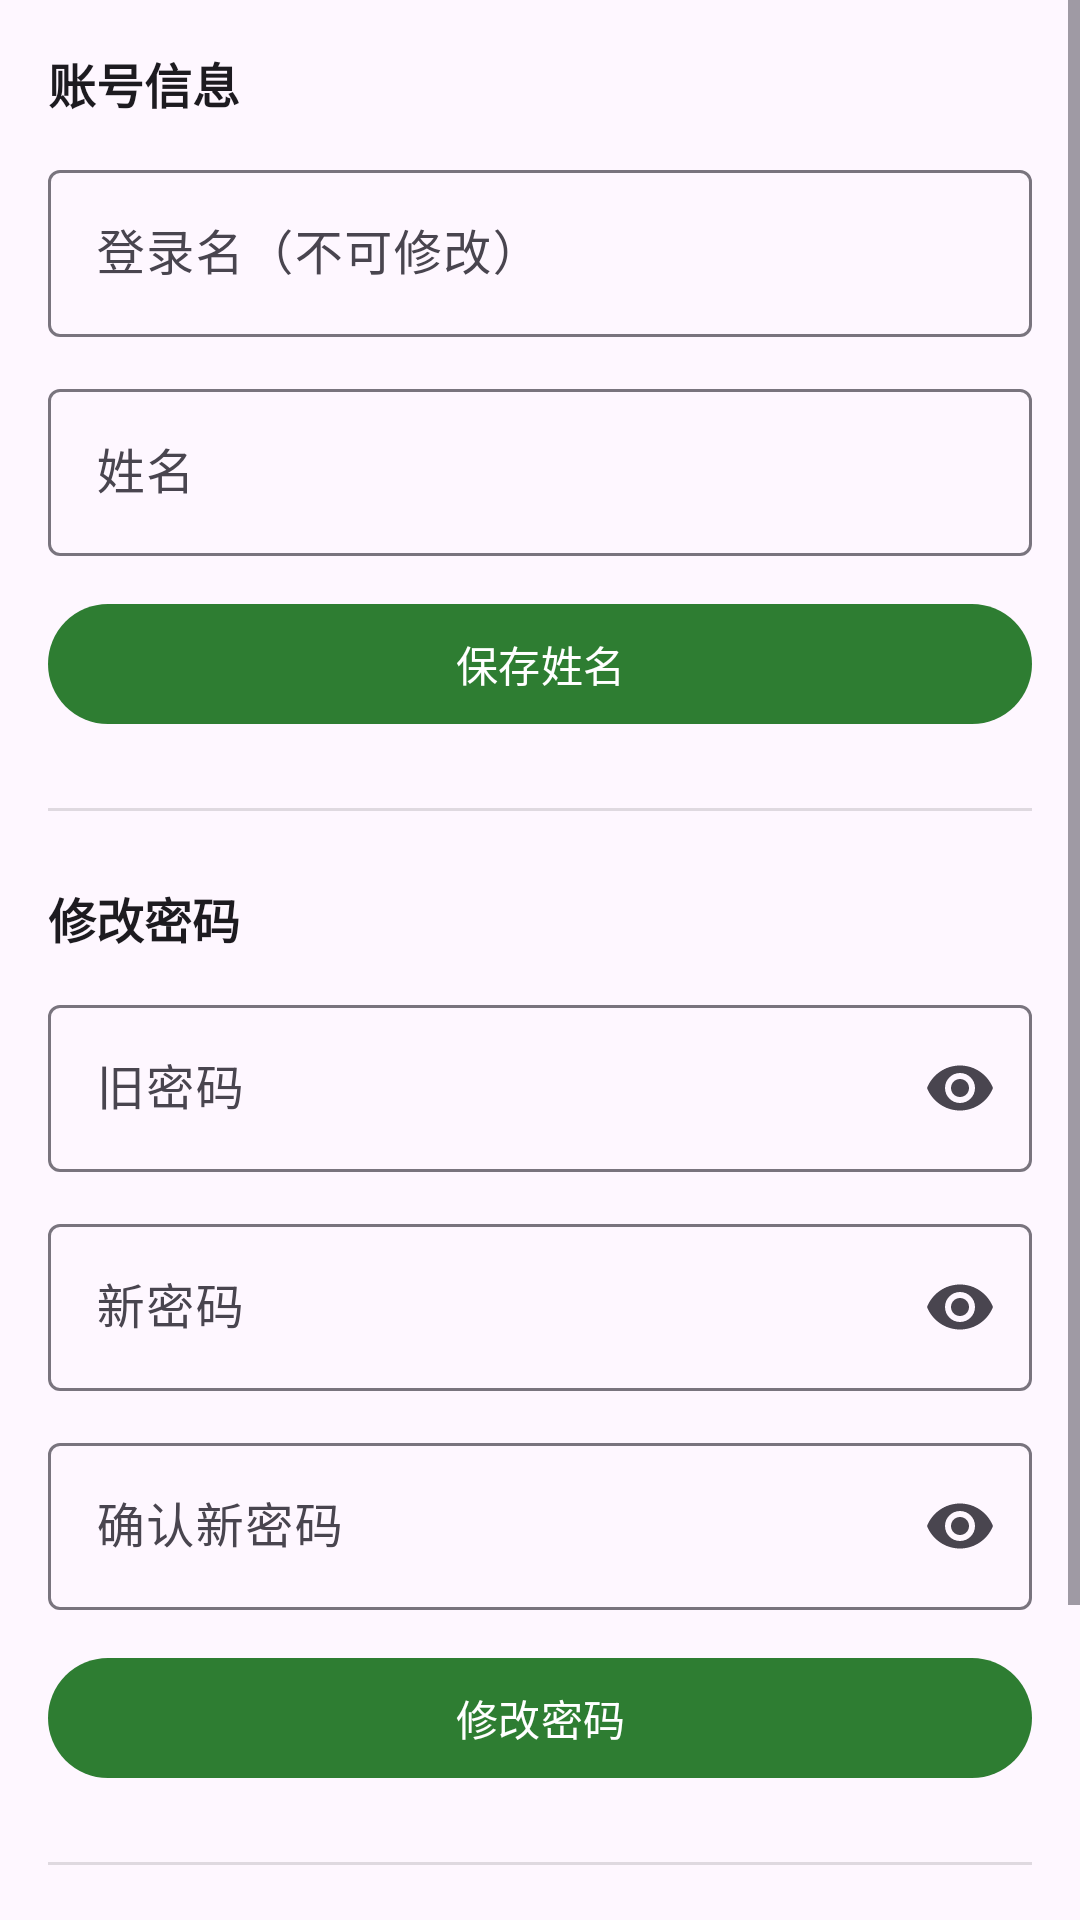

Android layout source for this screen:
<!-- AndroidManifest.xml: application theme Theme.LunchOrder -->
<!-- res/layout/fragment_mine.xml -->
<?xml version="1.0" encoding="utf-8"?>
<ScrollView xmlns:android="http://schemas.android.com/apk/res/android"
    xmlns:app="http://schemas.android.com/apk/res-auto"
    android:layout_width="match_parent"
    android:layout_height="match_parent">

    <LinearLayout
        android:layout_width="match_parent"
        android:layout_height="wrap_content"
        android:orientation="vertical"
        android:padding="16dp">

        <TextView
            android:layout_width="wrap_content"
            android:layout_height="wrap_content"
            android:text="@string/mine_section_account"
            android:textColor="?attr/colorOnSurface"
            android:textSize="16sp"
            android:textStyle="bold" />

        <com.google.android.material.textfield.TextInputLayout
            android:layout_width="match_parent"
            android:layout_height="wrap_content"
            android:layout_marginTop="12dp"
            android:hint="@string/label_login_name_readonly">

            <com.google.android.material.textfield.TextInputEditText
                android:id="@+id/etLoginName"
                android:layout_width="match_parent"
                android:layout_height="wrap_content"
                android:enabled="false"
                android:inputType="text"
                android:maxLines="1" />
        </com.google.android.material.textfield.TextInputLayout>

        <com.google.android.material.textfield.TextInputLayout
            android:layout_width="match_parent"
            android:layout_height="wrap_content"
            android:layout_marginTop="12dp"
            android:hint="@string/hint_display_name">

            <com.google.android.material.textfield.TextInputEditText
                android:id="@+id/etDisplayName"
                android:layout_width="match_parent"
                android:layout_height="wrap_content"
                android:inputType="textPersonName"
                android:maxLines="1" />
        </com.google.android.material.textfield.TextInputLayout>

        <com.google.android.material.button.MaterialButton
            android:id="@+id/btnSaveProfile"
            android:layout_width="match_parent"
            android:layout_height="wrap_content"
            android:layout_marginTop="12dp"
            android:text="@string/btn_save_profile" />

        <View
            android:layout_width="match_parent"
            android:layout_height="1dp"
            android:layout_marginTop="24dp"
            android:layout_marginBottom="24dp"
            android:background="?android:attr/listDivider" />

        <TextView
            android:layout_width="wrap_content"
            android:layout_height="wrap_content"
            android:text="@string/mine_section_password"
            android:textColor="?attr/colorOnSurface"
            android:textSize="16sp"
            android:textStyle="bold" />

        <com.google.android.material.textfield.TextInputLayout
            android:layout_width="match_parent"
            android:layout_height="wrap_content"
            android:layout_marginTop="12dp"
            android:hint="@string/hint_old_password"
            app:endIconMode="password_toggle">

            <com.google.android.material.textfield.TextInputEditText
                android:id="@+id/etOldPassword"
                android:layout_width="match_parent"
                android:layout_height="wrap_content"
                android:inputType="textPassword"
                android:maxLines="1" />
        </com.google.android.material.textfield.TextInputLayout>

        <com.google.android.material.textfield.TextInputLayout
            android:layout_width="match_parent"
            android:layout_height="wrap_content"
            android:layout_marginTop="12dp"
            android:hint="@string/hint_new_password"
            app:endIconMode="password_toggle">

            <com.google.android.material.textfield.TextInputEditText
                android:id="@+id/etNewPassword"
                android:layout_width="match_parent"
                android:layout_height="wrap_content"
                android:inputType="textPassword"
                android:maxLines="1" />
        </com.google.android.material.textfield.TextInputLayout>

        <com.google.android.material.textfield.TextInputLayout
            android:layout_width="match_parent"
            android:layout_height="wrap_content"
            android:layout_marginTop="12dp"
            android:hint="@string/hint_confirm_password"
            app:endIconMode="password_toggle">

            <com.google.android.material.textfield.TextInputEditText
                android:id="@+id/etConfirmPassword"
                android:layout_width="match_parent"
                android:layout_height="wrap_content"
                android:inputType="textPassword"
                android:maxLines="1" />
        </com.google.android.material.textfield.TextInputLayout>

        <com.google.android.material.button.MaterialButton
            android:id="@+id/btnChangePassword"
            android:layout_width="match_parent"
            android:layout_height="wrap_content"
            android:layout_marginTop="12dp"
            android:text="@string/btn_change_password" />

        <View
            android:layout_width="match_parent"
            android:layout_height="1dp"
            android:layout_marginTop="24dp"
            android:layout_marginBottom="24dp"
            android:background="?android:attr/listDivider" />

            <com.google.android.material.button.MaterialButton
        android:id="@+id/btnHistory"
        style="@style/Widget.Material3.Button.TonalButton"
        android:layout_width="match_parent"
        android:layout_height="wrap_content"
        android:layout_marginTop="8dp"
        android:text="@string/btn_history" />

<com.google.android.material.button.MaterialButton
            android:id="@+id/btnLogout"
            style="@style/Widget.Material3.Button.OutlinedButton"
            android:layout_width="match_parent"
            android:layout_height="wrap_content"
            android:text="@string/btn_logout"
            android:textColor="?attr/colorError" />
    </LinearLayout>
</ScrollView>
<!-- resources referenced by this layout -->
<resources>
  <string name="btn_change_password">修改密码</string>
  <string name="btn_history">查看历史点餐</string>
  <string name="btn_logout">退出登录</string>
  <string name="btn_save_profile">保存姓名</string>
  <string name="hint_confirm_password">确认新密码</string>
  <string name="hint_display_name">姓名</string>
  <string name="hint_new_password">新密码</string>
  <string name="hint_old_password">旧密码</string>
  <string name="label_login_name_readonly">登录名（不可修改）</string>
  <string name="mine_section_account">账号信息</string>
  <string name="mine_section_password">修改密码</string>
  <style name="Theme.LunchOrder" parent="Theme.Material3.DayNight.NoActionBar">
          <item name="colorPrimary">@color/brand_primary</item>
          <item name="colorOnPrimary">@color/white</item>
          <item name="android:statusBarColor">?attr/colorSurface</item>
          <item name="android:windowLightStatusBar">true</item>
      </style>
  <color name="brand_primary">#2E7D32</color>
  <color name="white">#FFFFFF</color>
</resources>
